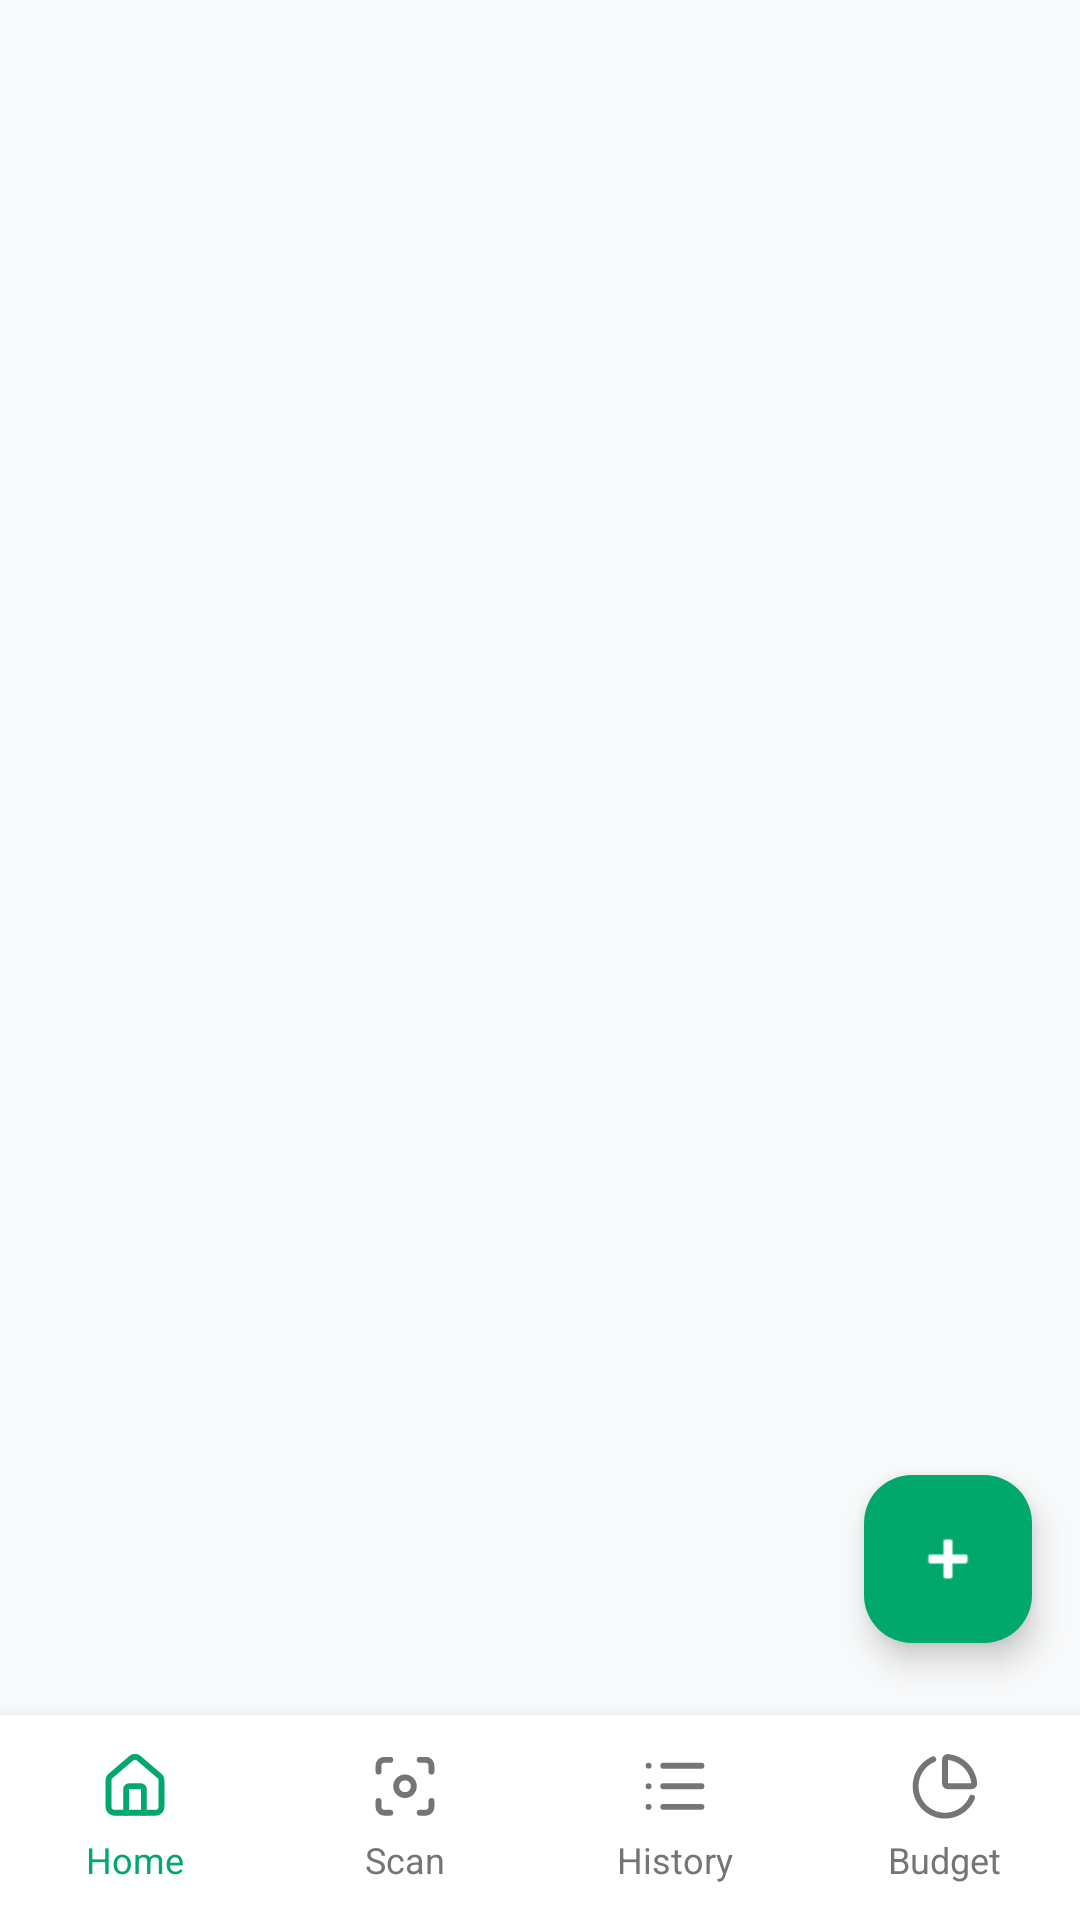

Android layout source for this screen:
<!-- AndroidManifest.xml: application theme Theme.Snapledger_design1 -->
<!-- res/layout/activity_main.xml -->
<?xml version="1.0" encoding="utf-8"?>
<androidx.constraintlayout.widget.ConstraintLayout
    xmlns:android="http://schemas.android.com/apk/res/android"
    xmlns:app="http://schemas.android.com/apk/res-auto"
    android:layout_width="match_parent"
    android:layout_height="match_parent"
    android:id="@+id/home"
    android:background="#F8F9FA">

    <FrameLayout
        android:id="@+id/fragment_container"
        android:layout_width="0dp"
        android:layout_height="0dp"
        app:layout_constraintBottom_toTopOf="@+id/bottom_nav_mock"
        app:layout_constraintEnd_toEndOf="parent"
        app:layout_constraintStart_toStartOf="parent"
        app:layout_constraintTop_toTopOf="parent" />

    <LinearLayout
        android:id="@+id/bottom_nav_mock"
        android:layout_width="match_parent"
        android:layout_height="wrap_content"
        android:background="#FFFFFF"
        android:elevation="8dp"
        android:orientation="horizontal"
        android:paddingTop="12dp"
        android:paddingBottom="12dp"
        app:layout_constraintBottom_toBottomOf="parent"
        app:layout_constraintEnd_toEndOf="parent"
        app:layout_constraintStart_toStartOf="parent">

        <LinearLayout
            android:id="@+id/nav_home"
            android:layout_width="0dp"
            android:layout_height="wrap_content"
            android:layout_weight="1"
            android:gravity="center"
            android:orientation="vertical">

            <ImageView
                android:id="@+id/iv_home"
                android:layout_width="24dp"
                android:layout_height="24dp"
                android:background="@drawable/bg_circle"
                android:src="@drawable/home"
                app:tint="#00A86B" />

            <TextView
                android:id="@+id/tv_home"
                android:layout_width="wrap_content"
                android:layout_height="wrap_content"
                android:layout_marginTop="4dp"
                android:text="Home"
                android:textColor="#00A86B"
                android:textSize="12sp" />
        </LinearLayout>

        <LinearLayout
            android:id="@+id/nav_scan"
            android:layout_width="0dp"
            android:layout_height="wrap_content"
            android:layout_weight="1"
            android:gravity="center"
            android:orientation="vertical">

            <ImageView
                android:id="@+id/iv_scan"
                android:layout_width="24dp"
                android:layout_height="24dp"
                android:src="@drawable/scan"
                app:tint="#757575" />

            <TextView
                android:id="@+id/tv_scan"
                android:layout_width="wrap_content"
                android:layout_height="wrap_content"
                android:layout_marginTop="4dp"
                android:text="Scan"
                android:textColor="#757575"
                android:textSize="12sp" />
        </LinearLayout>

        <LinearLayout
            android:id="@+id/nav_history"
            android:layout_width="0dp"
            android:layout_height="wrap_content"
            android:layout_weight="1"
            android:gravity="center"
            android:orientation="vertical">

            <ImageView
                android:id="@+id/iv_history"
                android:layout_width="24dp"
                android:layout_height="24dp"
                android:src="@drawable/list"
                app:tint="#757575" />

            <TextView
                android:id="@+id/tv_history"
                android:layout_width="wrap_content"
                android:layout_height="wrap_content"
                android:layout_marginTop="4dp"
                android:text="History"
                android:textColor="#757575"
                android:textSize="12sp" />
        </LinearLayout>

        <LinearLayout
            android:id="@+id/nav_budget"
            android:layout_width="0dp"
            android:layout_height="wrap_content"
            android:layout_weight="1"
            android:gravity="center"
            android:orientation="vertical">

            <ImageView
                android:id="@+id/iv_budget"
                android:layout_width="24dp"
                android:layout_height="24dp"
                android:src="@drawable/pie"
                app:tint="#757575" />

            <TextView
                android:id="@+id/tv_budget"
                android:layout_width="wrap_content"
                android:layout_height="wrap_content"
                android:layout_marginTop="4dp"
                android:text="Budget"
                android:textColor="#757575"
                android:textSize="12sp" />
        </LinearLayout>
    </LinearLayout>

    <com.google.android.material.floatingactionbutton.FloatingActionButton
        android:id="@+id/fab_add"
        android:layout_width="wrap_content"
        android:layout_height="wrap_content"
        android:layout_marginEnd="16dp"
        android:layout_marginBottom="24dp"
        app:shapeAppearanceOverlay="@style/circle_fab"
        android:src="@android:drawable/ic_input_add"
        app:backgroundTint="#00A86B"
        app:layout_constraintBottom_toTopOf="@+id/bottom_nav_mock"
        app:layout_constraintEnd_toEndOf="parent"
        app:tint="#FFFFFF" />

</androidx.constraintlayout.widget.ConstraintLayout>
<!-- resources referenced by this layout -->
<resources>
  <!-- drawable bg_circle (drawable) -->
  <?xml version="1.0" encoding="utf-8"?>
  <shape xmlns:android="http://schemas.android.com/apk/res/android"
      android:shape="oval">
      <solid android:color="#FFFFFFFF" /> </shape>
  <!-- drawable home: vector/xml drawable (drawable, 2036 chars, omitted) -->
  <!-- drawable list (drawable) -->
  <vector xmlns:android="http://schemas.android.com/apk/res/android"
      android:width="64dp"
      android:height="64dp"
      android:viewportWidth="48"
      android:viewportHeight="48">
    <path
        android:pathData="M6.367,9.797L6.387,9.797"
        android:strokeLineJoin="round"
        android:strokeWidth="3.918"
        android:fillColor="#00000000"
        android:strokeColor="#000000"
        android:strokeLineCap="round"/>
    <path
        android:pathData="M6.367,23.512L6.387,23.512"
        android:strokeLineJoin="round"
        android:strokeWidth="3.918"
        android:fillColor="#00000000"
        android:strokeColor="#000000"
        android:strokeLineCap="round"/>
    <path
        android:pathData="M6.367,37.223L6.387,37.223"
        android:strokeLineJoin="round"
        android:strokeWidth="3.918"
        android:fillColor="#00000000"
        android:strokeColor="#000000"
        android:strokeLineCap="round"/>
    <path
        android:pathData="M16.164,9.797L41.633,9.797"
        android:strokeLineJoin="round"
        android:strokeWidth="3.918"
        android:fillColor="#00000000"
        android:strokeColor="#000000"
        android:strokeLineCap="round"/>
    <path
        android:pathData="M16.164,23.512L41.633,23.512"
        android:strokeLineJoin="round"
        android:strokeWidth="3.918"
        android:fillColor="#00000000"
        android:strokeColor="#000000"
        android:strokeLineCap="round"/>
    <path
        android:pathData="M16.164,37.223L41.633,37.223"
        android:strokeLineJoin="round"
        android:strokeWidth="3.918"
        android:fillColor="#00000000"
        android:strokeColor="#000000"
        android:strokeLineCap="round"/>
  </vector>
  <!-- drawable pie: vector/xml drawable (drawable, 2518 chars, omitted) -->
  <!-- drawable scan: vector/xml drawable (drawable, 4003 chars, omitted) -->
  <style name="circle_fab" parent="">
          <item name="cornerFamily">rounded</item>
          <item name="cornerSize">16dp</item>
      </style>
  <style name="Theme.Snapledger_design1" parent="Base.Theme.Snapledger_design1" />
  <style name="Base.Theme.Snapledger_design1" parent="Theme.Material3.DayNight.NoActionBar">
          
          
      </style>
</resources>
